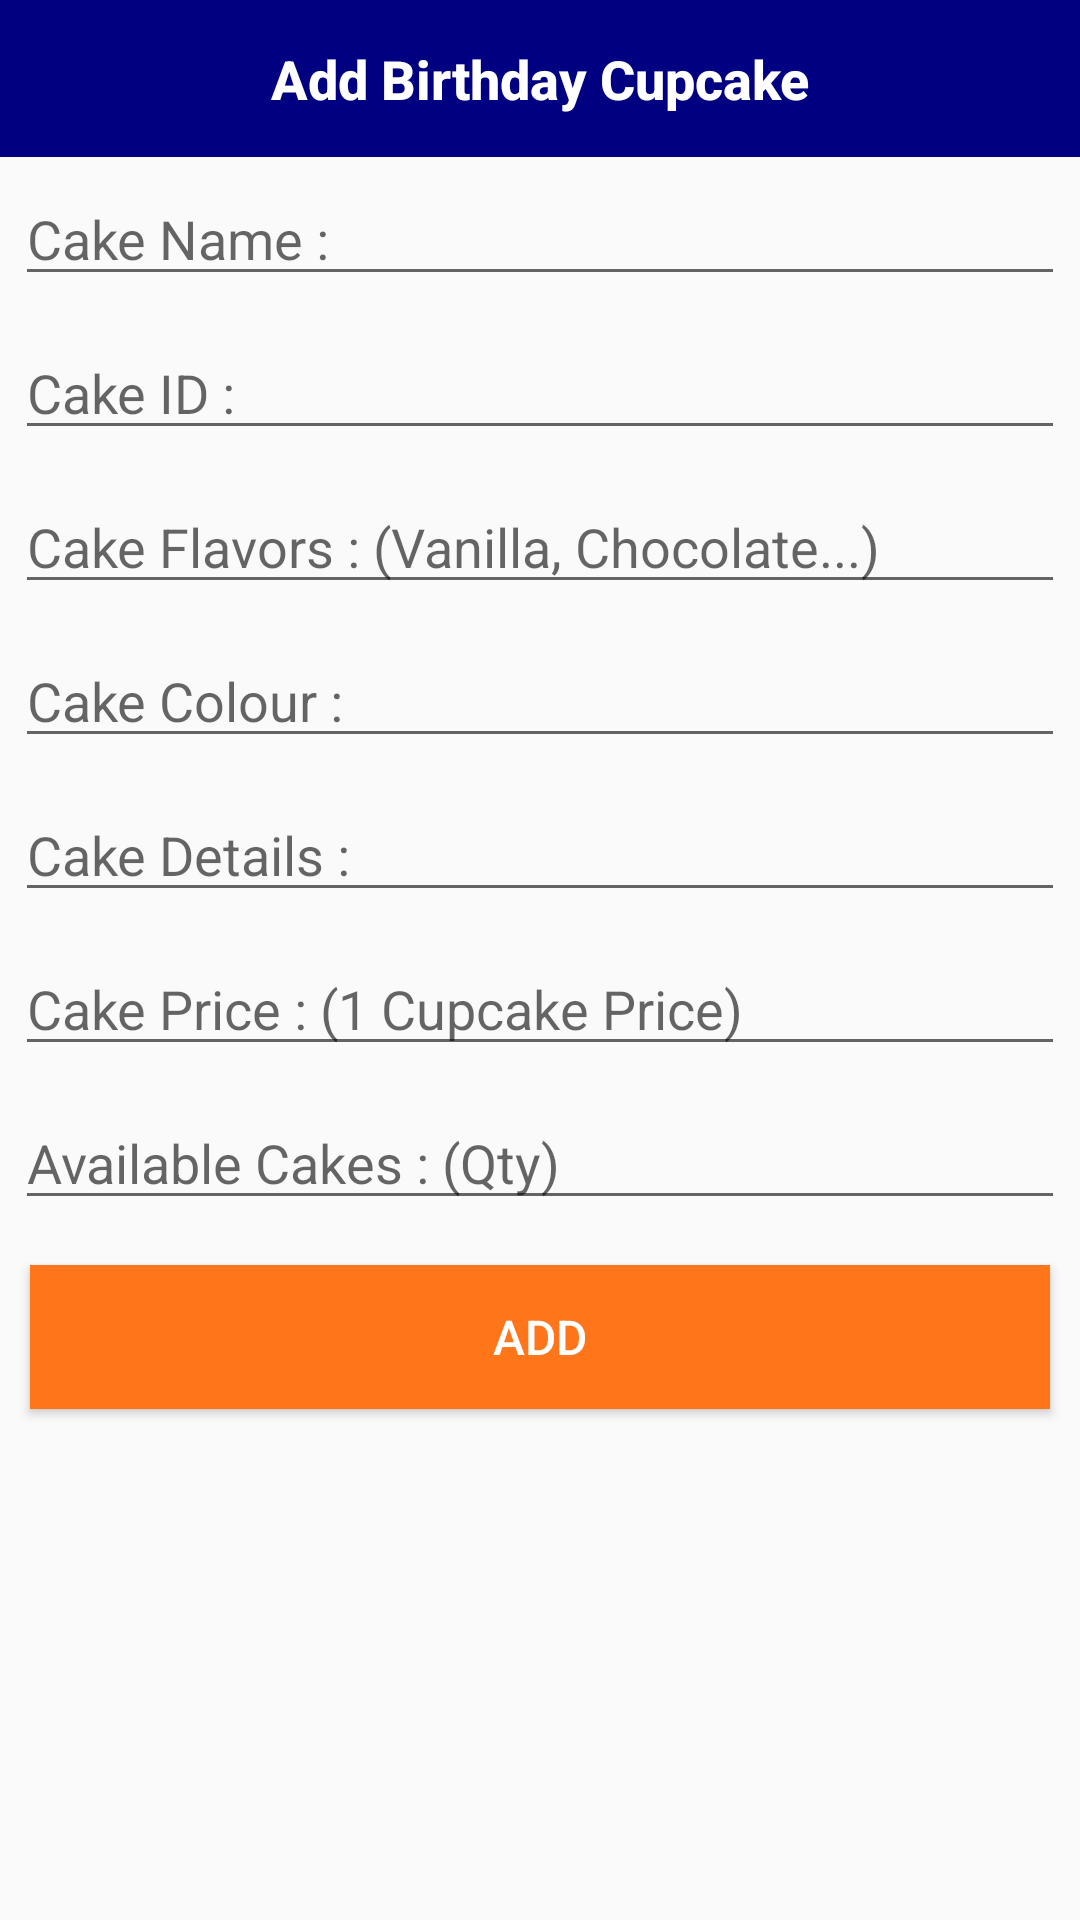

Produce the Android XML layout that renders to this screen, including the resource entries it uses.
<!-- AndroidManifest.xml: application theme Theme.SweetCake -->
<!-- res/layout/birthday_insert.xml -->
<?xml version="1.0" encoding="utf-8"?>
<LinearLayout
    xmlns:android="http://schemas.android.com/apk/res/android"
    android:layout_width="match_parent"
    android:orientation="vertical"
    android:layout_height="wrap_content">

    <TextView
        style="@style/TextAppearance.Compat.Notification.Title"
        android:layout_width="match_parent"
        android:layout_height="wrap_content"
        android:background="@color/primary"
        android:gravity="center"
        android:padding="14dp"
        android:text="Add Birthday Cupcake"
        android:textColor="#fff"
        android:textSize="18sp"
        android:textStyle="bold" />

    <EditText
        android:id="@+id/bcakename"
        android:layout_width="match_parent"
        android:layout_height="wrap_content"
        android:layout_margin="5dp"
        android:hint="Cake Name : " />

    <EditText
        android:id="@+id/bcakeid"
        android:layout_width="match_parent"
        android:layout_height="wrap_content"
        android:layout_margin="5dp"
        android:hint="Cake ID : "  />

    <EditText
        android:id="@+id/bcakeweight"
        android:layout_width="match_parent"
        android:layout_height="wrap_content"
        android:layout_margin="5dp"
        android:hint="Cake Flavors : (Vanilla, Chocolate...) " />
    <EditText
        android:layout_margin="5dp"
        android:id="@+id/bcakecolors"
        android:hint="Cake Colour : "
        android:layout_width="match_parent"
        android:layout_height="wrap_content"/>

    <EditText
        android:id="@+id/bcakenote"
        android:layout_width="match_parent"
        android:layout_height="wrap_content"
        android:layout_margin="5dp"
        android:hint="Cake Details : " />

    <EditText
        android:layout_margin="5dp"
        android:id="@+id/bcakeprice"
        android:hint="Cake Price : (1 Cupcake Price) "
        android:layout_width="match_parent"
        android:layout_height="wrap_content"/>

    <EditText
        android:layout_margin="5dp"
        android:id="@+id/bcakeqty"
        android:hint="Available Cakes : (Qty)"
        android:layout_width="match_parent"
        android:layout_height="wrap_content"/>

    <Button
        android:id="@+id/binsert_btn"
        android:layout_width="match_parent"
        android:layout_height="wrap_content"
        android:layout_margin="10dp"
        android:background="@color/orange"
        android:text="ADD"
        android:textColor="#fff"
        android:textSize="16sp" />

</LinearLayout>
<!-- resources referenced by this layout -->
<resources>
  <color name="orange">#ff751a</color>
  <color name="primary">#000080</color>
  <style name="Theme.SweetCake" parent="Base.Theme.SweetCake" />
  <style name="Base.Theme.SweetCake" parent="Theme.AppCompat.Light.NoActionBar">
          
          
      </style>
</resources>
